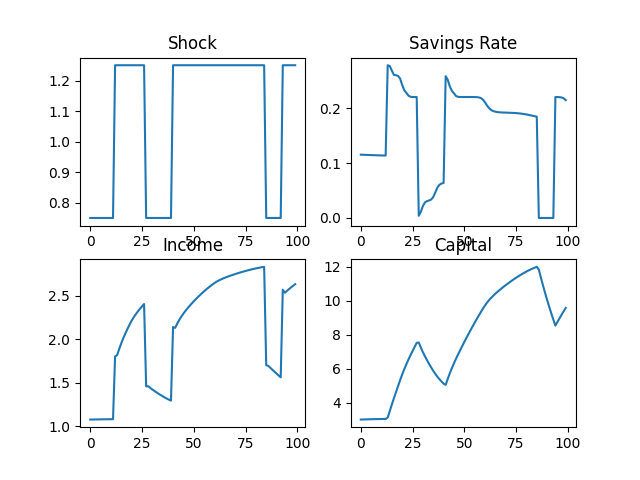

Data behind this chart, as committed beside it:
, investment, durable_stock, y_list
0, 0.1155, 3.0, 1.078
1, 0.1154, 3.004, 1.078
2, 0.1152, 3.009, 1.079
3, 0.1151, 3.013, 1.079
4, 0.1149, 3.016, 1.08
5, 0.1148, 3.02, 1.08
6, 0.1146, 3.023, 1.08
7, 0.1145, 3.026, 1.081
8, 0.1143, 3.028, 1.081
9, 0.1142, 3.031, 1.081
10, 0.1141, 3.033, 1.082
11, 0.114, 3.035, 1.082
12, 0.1139, 3.037, 1.804
13, 0.2787, 3.121, 1.82
14, 0.2772, 3.504, 1.891
15, 0.269, 3.888, 1.957
16, 0.2611, 4.258, 2.016
17, 0.2604, 4.614, 2.07
18, 0.2593, 4.969, 2.122
19, 0.2543, 5.321, 2.17
20, 0.2426, 5.66, 2.215
21, 0.2331, 5.971, 2.254
22, 0.2284, 6.257, 2.289
23, 0.2233, 6.53, 2.322
24, 0.2212, 6.787, 2.352
25, 0.2208, 7.036, 2.38
26, 0.2208, 7.28, 2.407
27, 0.2207, 7.52, 1.46
28, 0.003981, 7.541, 1.461
29, 0.01124, 7.246, 1.442
30, 0.02185, 6.972, 1.424
31, 0.02838, 6.724, 1.407
32, 0.03079, 6.495, 1.391
33, 0.03193, 6.278, 1.375
34, 0.03367, 6.071, 1.36
35, 0.03823, 5.874, 1.345
36, 0.04682, 5.69, 1.331
37, 0.05547, 5.525, 1.318
38, 0.06056, 5.377, 1.307
39, 0.06288, 5.241, 1.296
40, 0.0639, 5.113, 2.142
41, 0.2587, 5.045, 2.132
42, 0.2522, 5.395, 2.18
43, 0.24, 5.729, 2.224
44, 0.2319, 6.034, 2.262
45, 0.2274, 6.317, 2.297
46, 0.2225, 6.587, 2.328
47, 0.221, 6.841, 2.358
48, 0.2208, 7.089, 2.386
49, 0.2208, 7.332, 2.412
50, 0.2207, 7.571, 2.438
51, 0.2207, 7.807, 2.463
52, 0.2207, 8.038, 2.487
53, 0.2207, 8.265, 2.51
54, 0.2207, 8.489, 2.532
55, 0.2207, 8.708, 2.553
56, 0.2205, 8.923, 2.574
57, 0.2201, 9.134, 2.594
58, 0.2188, 9.339, 2.613
59, 0.216, 9.537, 2.631
... 40 more rows
